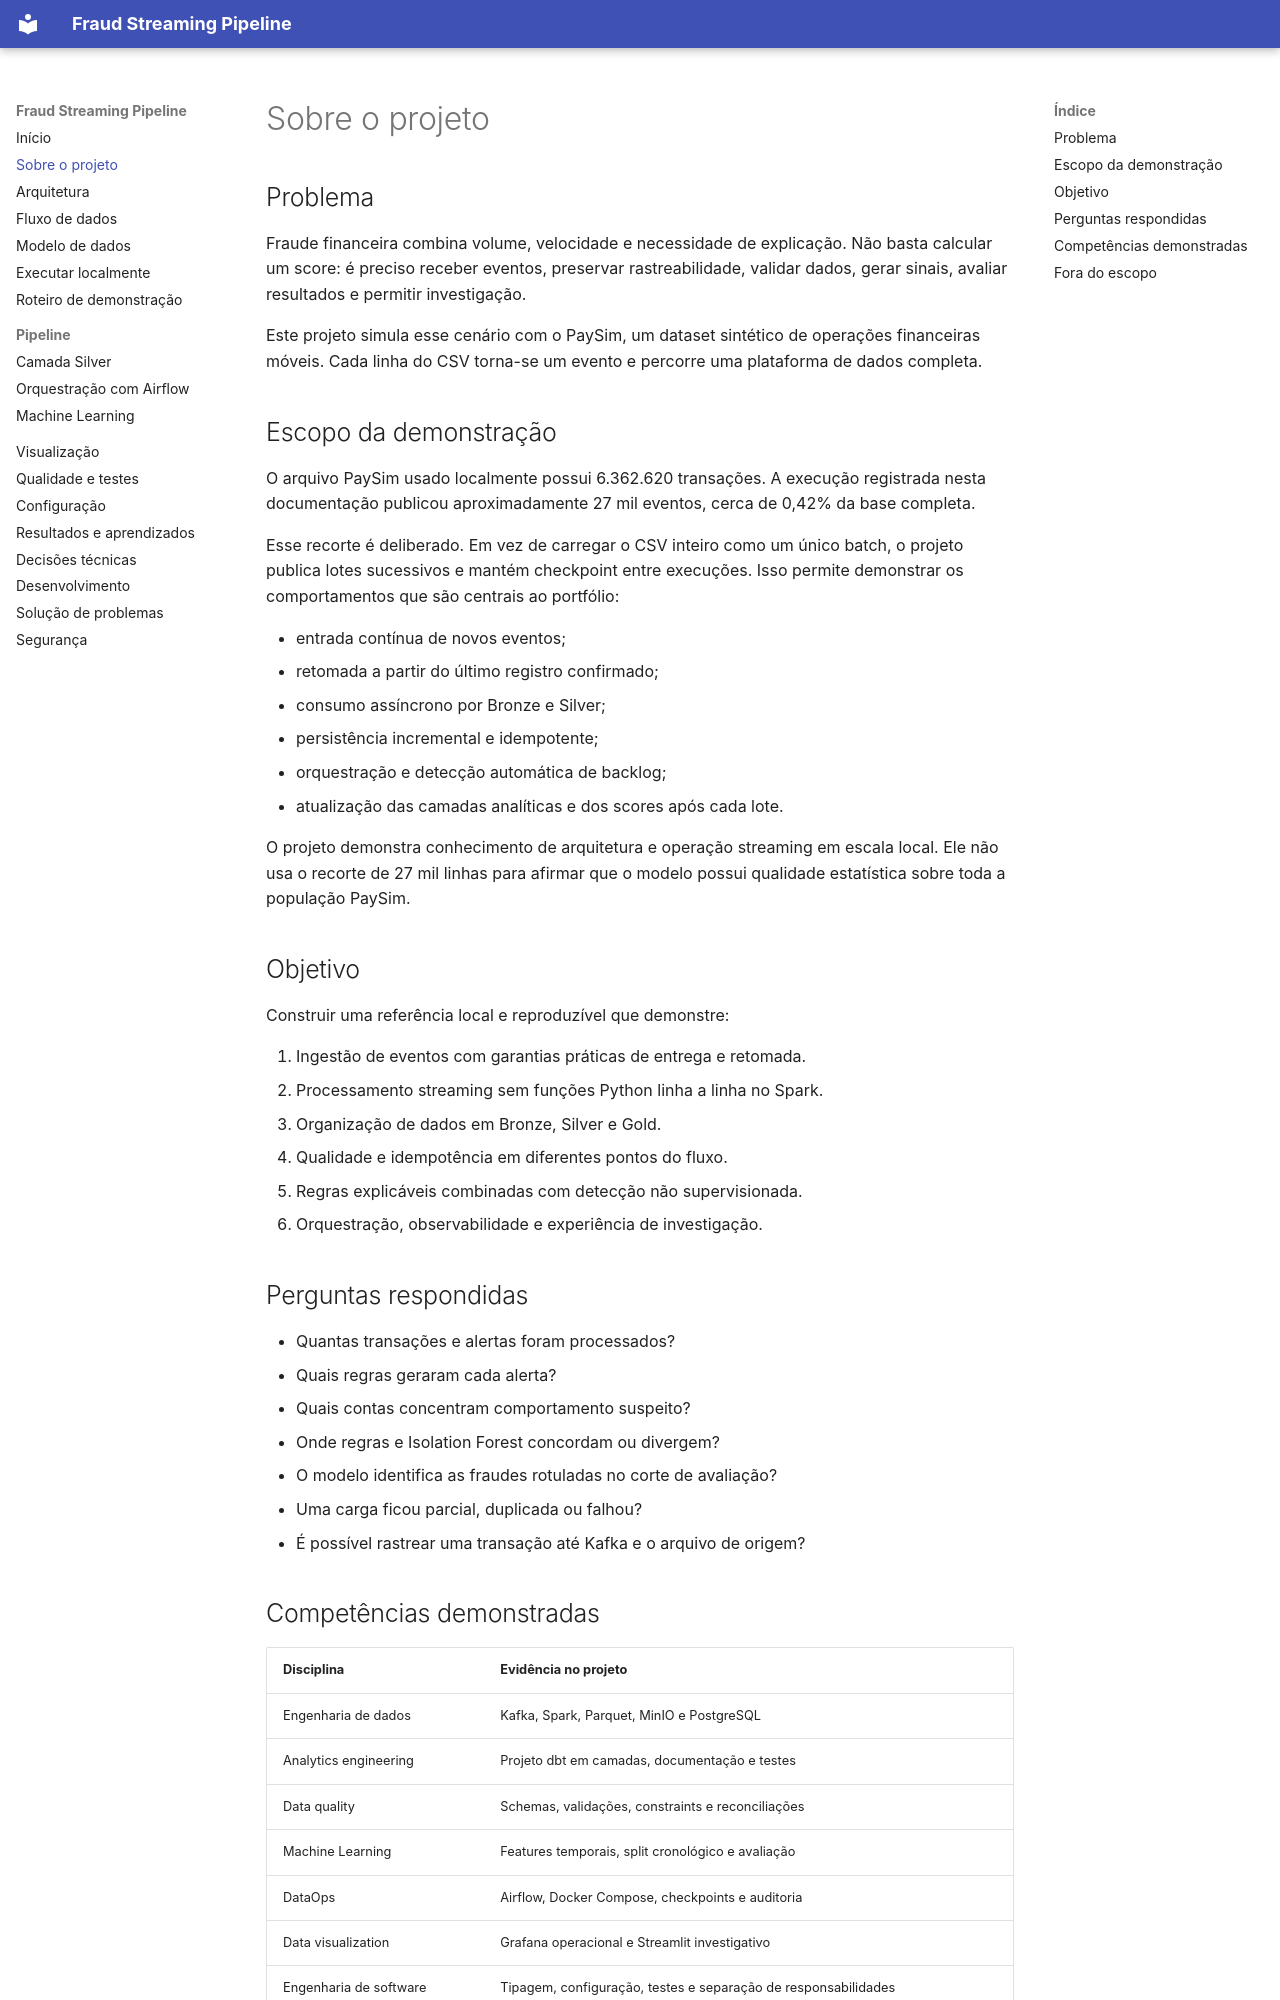

repository: Lal3x/fraud-streaming-pipeline · page: project/index.html · generator: mkdocs

# Sobre o projeto

## Problema

Fraude financeira combina volume, velocidade e necessidade de explicação. Não
basta calcular um score: é preciso receber eventos, preservar rastreabilidade,
validar dados, gerar sinais, avaliar resultados e permitir investigação.

Este projeto simula esse cenário com o PaySim, um dataset sintético de operações
financeiras móveis. Cada linha do CSV torna-se um evento e percorre uma
plataforma de dados completa.

## Escopo da demonstração

O arquivo PaySim usado localmente possui 6.362.620 transações. A execução
registrada nesta documentação publicou aproximadamente 27 mil eventos, cerca de
0,42% da base completa.

Esse recorte é deliberado. Em vez de carregar o CSV inteiro como um único batch,
o projeto publica lotes sucessivos e mantém checkpoint entre execuções. Isso
permite demonstrar os comportamentos que são centrais ao portfólio:

- entrada contínua de novos eventos;
- retomada a partir do último registro confirmado;
- consumo assíncrono por Bronze e Silver;
- persistência incremental e idempotente;
- orquestração e detecção automática de backlog;
- atualização das camadas analíticas e dos scores após cada lote.

O projeto demonstra conhecimento de arquitetura e operação streaming em escala
local. Ele não usa o recorte de 27 mil linhas para afirmar que o modelo possui
qualidade estatística sobre toda a população PaySim.

## Objetivo

Construir uma referência local e reproduzível que demonstre:

1. Ingestão de eventos com garantias práticas de entrega e retomada.
2. Processamento streaming sem funções Python linha a linha no Spark.
3. Organização de dados em Bronze, Silver e Gold.
4. Qualidade e idempotência em diferentes pontos do fluxo.
5. Regras explicáveis combinadas com detecção não supervisionada.
6. Orquestração, observabilidade e experiência de investigação.

## Perguntas respondidas

- Quantas transações e alertas foram processados?
- Quais regras geraram cada alerta?
- Quais contas concentram comportamento suspeito?
- Onde regras e Isolation Forest concordam ou divergem?
- O modelo identifica as fraudes rotuladas no corte de avaliação?
- Uma carga ficou parcial, duplicada ou falhou?
- É possível rastrear uma transação até Kafka e o arquivo de origem?
